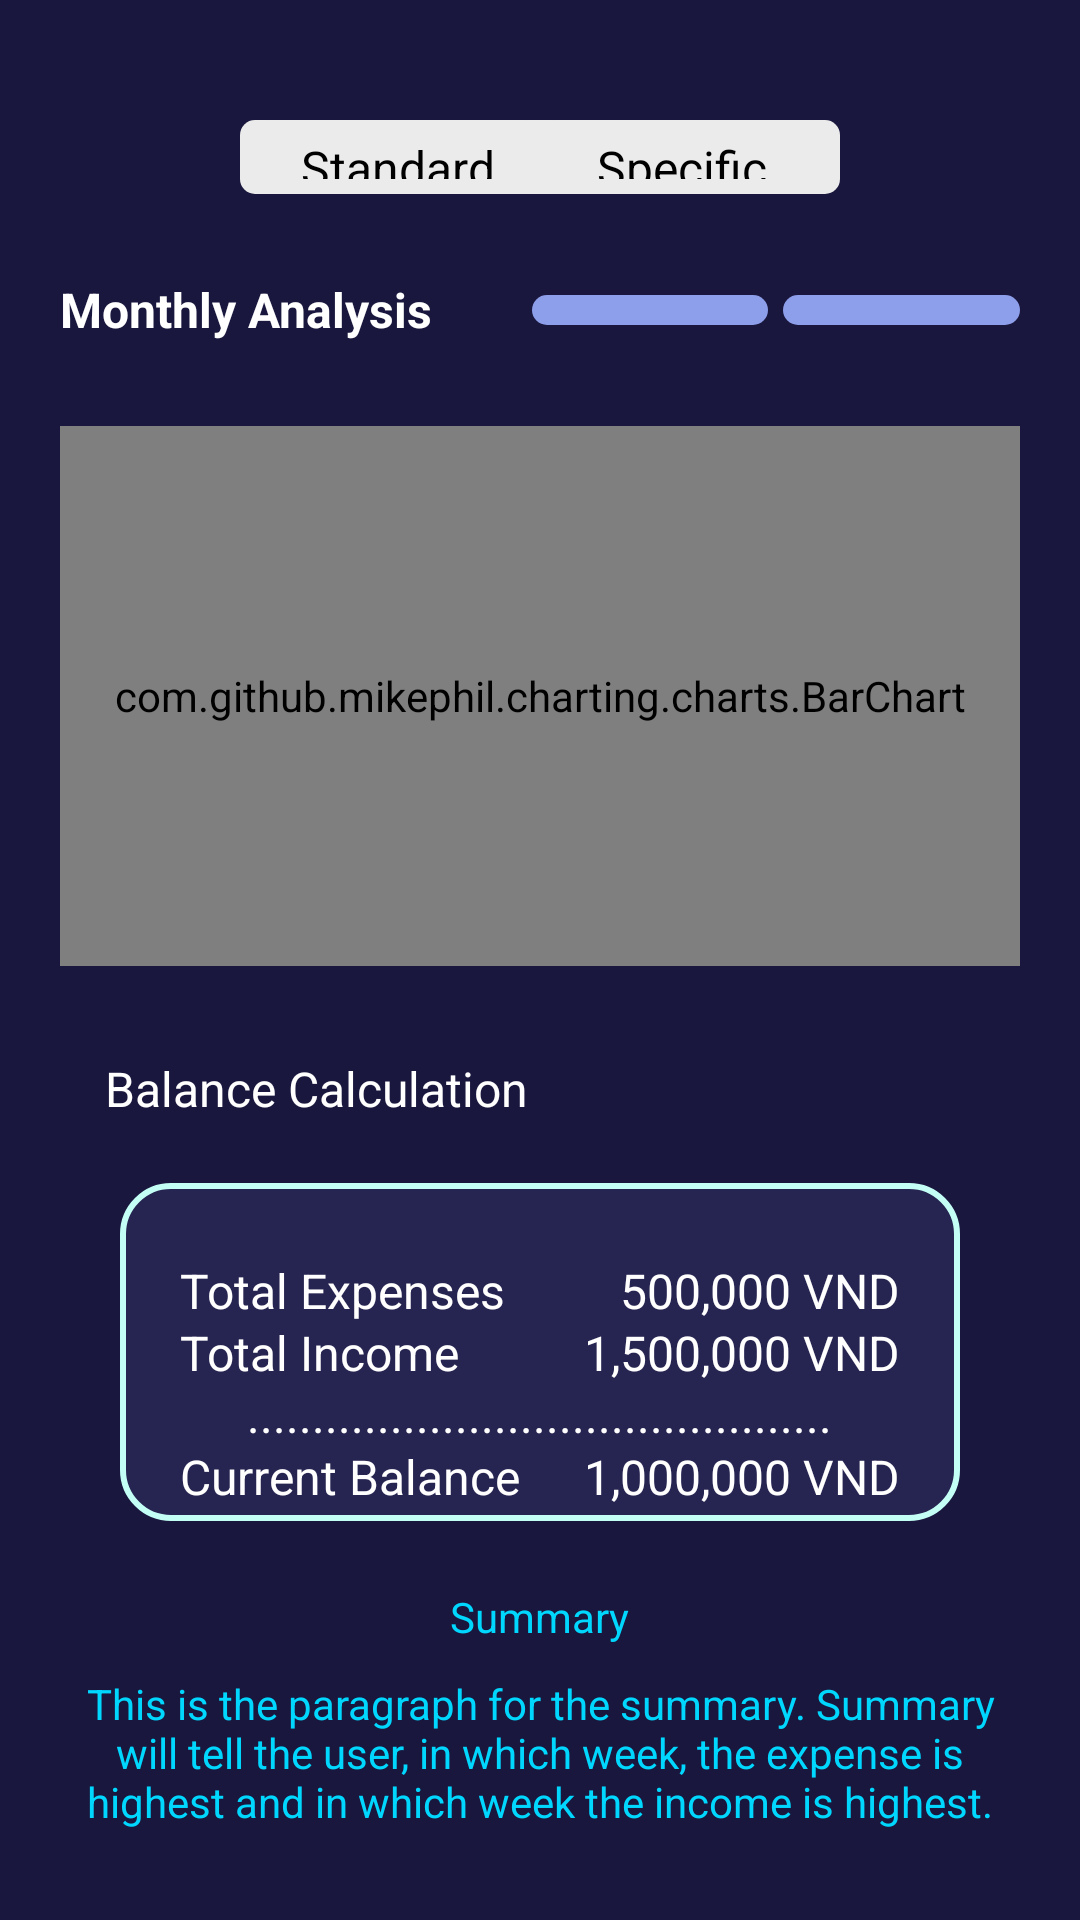

Android layout source for this screen:
<!-- AndroidManifest.xml: application theme Theme.Login -->
<!-- res/layout/activity_analysis.xml -->
<?xml version="1.0" encoding="utf-8"?>
<LinearLayout xmlns:android="http://schemas.android.com/apk/res/android"
xmlns:app="http://schemas.android.com/apk/res-auto"
xmlns:tools="http://schemas.android.com/tools"
android:id="@+id/main"
android:layout_width="match_parent"
android:layout_height="match_parent"
android:orientation="vertical"
tools:context=".AnalysisActivity"
android:padding="20dp"
android:background="#19173D">

<LinearLayout
    android:layout_width="200dp"
    android:layout_height="0dp"
    android:layout_weight="2"
    android:layout_marginTop="20dp"
    android:layout_gravity="center"
    android:paddingLeft="5dp"
    android:paddingRight="5dp"
    android:orientation="horizontal"
    android:background="@drawable/textview_default_background">

    <TextView
        android:id="@+id/txtStandard"
        android:layout_width="0dp"
        android:layout_height="wrap_content"
        android:text="Standard"
        android:textAlignment="center"
        android:layout_gravity="center"
        android:textSize="16sp"
        android:textColor="@color/black"
        android:layout_weight="1"
        android:background="@drawable/textview_background_selector"
        />

    <TextView
        android:id="@+id/txtExpenseSpecific"
        android:layout_width="0dp"
        android:layout_height="wrap_content"
        android:text="Specific"
        android:textSize="16sp"
        android:textAlignment="center"
        android:layout_gravity="center"
        android:textColor="@color/black"
        android:layout_weight="1"
        android:background="@drawable/textview_background_selector"
        />

</LinearLayout>

<LinearLayout
    android:layout_width="match_parent"
    android:layout_height="0dp"
    android:layout_weight="3"
    android:orientation="horizontal"
    android:layout_marginTop="20dp">

    <TextView
        android:layout_width="0dp"
        android:layout_height="wrap_content"
        android:text="Monthly Analysis"
        android:textSize="16sp"
        android:textStyle="bold"
        android:textColor="@color/white"
        android:layout_weight="2"
        android:layout_gravity="center_vertical"
        />

    <Spinner
        android:id="@+id/spinnerMonth"
        android:layout_width="0dp"
        android:layout_height="wrap_content"
        android:layout_weight="1"
        android:background="@drawable/button_background"
        android:layout_gravity="center"
        />

    <Spinner
        android:id="@+id/spinnerYear"
        android:layout_width="0dp"
        android:layout_height="wrap_content"
        android:layout_weight="1"
        android:layout_marginLeft="5dp"
        android:background="@drawable/button_background"
        android:layout_gravity="center"
        />

</LinearLayout>

<include
    android:id="@+id/lilo_specific_analysis"
    layout="@layout/specific_analysis"
    android:layout_height="0dp"
    android:layout_width="wrap_content"
    android:layout_weight="40"
    android:visibility="gone"
    android:layout_gravity="center"
    />

<include
    android:id="@+id/lilo_standard_analysis"
    layout="@layout/standard_analysis"
    android:layout_width="wrap_content"
    android:layout_height="0dp"
    android:layout_weight="40"
    android:visibility="visible"
    android:layout_gravity="center"
    />


</LinearLayout>
<!-- res/layout/specific_analysis.xml (included above) -->
<?xml version="1.0" encoding="utf-8"?>
<LinearLayout xmlns:android="http://schemas.android.com/apk/res/android"
    android:orientation="vertical"
    android:layout_width="match_parent"
    android:layout_height="match_parent"
    android:background="#19173D">


    <TextView
        android:id="@+id/txtTotalSpending"
        android:layout_width="wrap_content"
        android:layout_height="0dp"
        android:text="5,000,000 VND"
        android:textStyle="bold"
        android:textSize="16sp"
        android:textColor="@color/white"
        android:layout_marginTop="30dp"
        android:layout_weight="2"
        />

    <TextView
        android:layout_width="wrap_content"
        android:layout_height="0dp"
        android:text="Total spending for the whole month"
        android:textColor="#EEEEEE"
        android:textSize="12sp"
        android:layout_weight="1"
        />

    <com.github.mikephil.charting.charts.PieChart
        android:id="@+id/pcSpecificAnalysis"
        android:layout_width="350dp"
        android:layout_height="0dp"
        android:layout_marginTop="20dp"
        android:layout_marginBottom="30dp"
        android:layout_gravity="center"
        android:background="@drawable/analysis_background"
        android:layout_weight="12"
        />

    <TextView
        android:layout_width="wrap_content"
        android:layout_height="0dp"
        android:text="Create New Transfer +"
        android:textColor="@color/white"
        android:textSize="16sp"
        android:layout_marginTop="20dp"
        android:layout_weight="2"
        />


    <androidx.appcompat.widget.AppCompatButton
        android:id="@+id/btnTransfer"
        android:layout_width="wrap_content"
        android:layout_height="0dp"
        android:layout_marginLeft="30dp"
        android:text="Quick Transfer"
        android:textColor="@color/black"
        android:textSize="12sp"
        android:padding="30dp"
        android:background="@drawable/button_background"
        android:layout_weight="5"
        android:onClick="switchAddTransactionActivity"
        />


    <LinearLayout
        android:layout_width="match_parent"
        android:layout_height="0dp"
        android:orientation="vertical"
        android:gravity="bottom"
        android:paddingBottom="10dp"
        android:layout_weight="8">

        <TextView
            android:layout_width="wrap_content"
            android:layout_height="wrap_content"
            android:text="Summary"
            android:textColor="#00D7FF"
            android:textSize="14sp"
            android:layout_gravity="center"
            android:layout_marginBottom="10dp"
            />

        <TextView
            android:id="@+id/txtSummarySpecific"
            android:layout_width="match_parent"
            android:layout_height="wrap_content"
            android:text="This is the paragraph for the summary. Summary will tell the user, in which week, the expense is highest and in which week the income is highest."
            android:textAlignment="center"
            android:textSize="14sp"
            android:textColor="#00D7FF"
            android:layout_gravity="center"
            />

    </LinearLayout>


</LinearLayout>
<!-- res/layout/standard_analysis.xml (included above) -->
<?xml version="1.0" encoding="utf-8"?>
<LinearLayout xmlns:android="http://schemas.android.com/apk/res/android"
    android:orientation="vertical"
    android:layout_width="match_parent"
    android:layout_height="match_parent"
    android:background="#19173D">

    <com.github.mikephil.charting.charts.BarChart
        android:id="@+id/bcMonthlyAnalysis"
        android:layout_width="350dp"
        android:layout_height="0dp"
        android:layout_marginTop="20dp"
        android:layout_marginBottom="30dp"
        android:layout_gravity="center"
        android:background="@drawable/analysis_background"
        android:layout_weight="16"
        />

    <TextView
        android:layout_width="wrap_content"
        android:layout_height="0dp"
        android:text="Balance Calculation"
        android:textColor="@color/white"
        android:textSize="16sp"
        android:layout_marginLeft="15dp"
        android:layout_marginBottom="20dp"
        android:layout_weight="2"
        />

    <LinearLayout
        android:layout_width="280dp"
        android:layout_height="0dp"
        android:orientation="vertical"
        android:layout_weight="10"
        android:paddingTop="25dp"
        android:paddingLeft="20dp"
        android:paddingRight="20dp"
        android:paddingBottom="5dp"
        android:layout_gravity="center"
        android:background="@drawable/analysis_background">

        <LinearLayout
            android:layout_width="match_parent"
            android:layout_height="0dp"
            android:layout_weight="1"
            android:orientation="horizontal">

            <TextView
                android:layout_width="0dp"
                android:layout_height="wrap_content"
                android:text="Total Expenses"
                android:textColor="@color/white"
                android:textSize="16sp"
                android:layout_weight="1"
                />

            <TextView
                android:id="@+id/txtTotalExpenses"
                android:layout_width="0dp"
                android:layout_height="wrap_content"
                android:text="500,000 VND"
                android:textColor="@color/white"
                android:textSize="16sp"
                android:gravity="end"
                android:layout_weight="1"
                />
        </LinearLayout>

        <LinearLayout
            android:layout_width="match_parent"
            android:layout_height="0dp"
            android:layout_weight="1"
            android:orientation="horizontal">

            <TextView
                android:layout_width="0dp"
                android:layout_height="wrap_content"
                android:text="Total Income"
                android:textColor="@color/white"
                android:textSize="16sp"
                android:layout_weight="1"
                />

            <TextView
                android:id="@+id/txtTotalIncome"
                android:layout_width="0dp"
                android:layout_height="wrap_content"
                android:text="1,500,000 VND"
                android:textColor="@color/white"
                android:textSize="16sp"
                android:gravity="end"
                android:layout_weight="1"
                />
        </LinearLayout>

        <TextView
            android:layout_width="wrap_content"
            android:layout_height="0dp"
            android:textSize="16sp"
            android:textColor="@color/white"
            android:layout_gravity="center"
            android:layout_weight="1"
            android:text="............................................."
            />

        <LinearLayout
            android:layout_width="match_parent"
            android:layout_height="0dp"
            android:layout_weight="1"
            android:orientation="horizontal">

            <TextView
                android:layout_width="0dp"
                android:layout_height="wrap_content"
                android:text="Current Balance"
                android:textColor="@color/white"
                android:textSize="16sp"
                android:layout_weight="1"
                />

            <TextView
                android:id="@+id/txtCurrentBalance"
                android:layout_width="0dp"
                android:layout_height="wrap_content"
                android:text="1,000,000 VND"
                android:textColor="@color/white"
                android:textSize="16sp"
                android:gravity="end"
                android:layout_weight="1"
                />
        </LinearLayout>
    </LinearLayout>


    <LinearLayout
        android:layout_width="match_parent"
        android:layout_height="0dp"
        android:orientation="vertical"
        android:gravity="bottom"
        android:paddingBottom="10dp"
        android:layout_weight="10">

        <TextView
            android:layout_width="wrap_content"
            android:layout_height="wrap_content"
            android:text="Summary"
            android:textColor="#00D7FF"
            android:textSize="14sp"
            android:layout_gravity="center"
            android:layout_marginBottom="10dp"
            />

        <TextView
            android:id="@+id/txtSummary"
            android:layout_width="match_parent"
            android:layout_height="wrap_content"
            android:text="This is the paragraph for the summary. Summary will tell the user, in which week, the expense is highest and in which week the income is highest."
            android:textAlignment="center"
            android:textSize="14sp"
            android:textColor="#00D7FF"
            android:layout_gravity="center"
            />

    </LinearLayout>

</LinearLayout>
<!-- resources referenced by this layout -->
<resources>
  <color name="black">#FF000000</color>
  <color name="white">#FFFFFFFF</color>
  <!-- drawable analysis_background (drawable) -->
  <?xml version="1.0" encoding="utf-8"?>
  <shape xmlns:android="http://schemas.android.com/apk/res/android">
      <solid android:color="#262450" />
  
      <stroke android:width="2dp" android:color="#C4FFF6" />
  
      <corners android:radius="16dp" />
  </shape>
  <!-- drawable button_background (drawable) -->
  <?xml version="1.0" encoding="utf-8"?>
  <shape xmlns:android="http://schemas.android.com/apk/res/android">
      <solid android:color="#8D9EEA" />
  
      <corners android:radius="5dp" />
  
      <padding
          android:left="2dp"
          android:right="2dp"
          android:top="5dp"
          android:bottom="5dp"/>
  </shape>
  <!-- drawable textview_background_selector (drawable) -->
  <?xml version="1.0" encoding="utf-8"?>
  <selector xmlns:android="http://schemas.android.com/apk/res/android">
      <item android:drawable="@drawable/button_background" android:state_selected="true"/>
  
      <item android:drawable="@drawable/textview_default_background"/>
  </selector>
  <!-- drawable textview_default_background (drawable) -->
  <?xml version="1.0" encoding="utf-8"?>
  <shape xmlns:android="http://schemas.android.com/apk/res/android">
      <solid android:color="#EBEBEB" />
  
      <corners android:radius="5dp"/>
  </shape>
  <style name="Theme.Login" parent="Base.Theme.Login" />
  <style name="Base.Theme.Login" parent="Theme.Material3.DayNight.NoActionBar">
          
          
      </style>
</resources>
